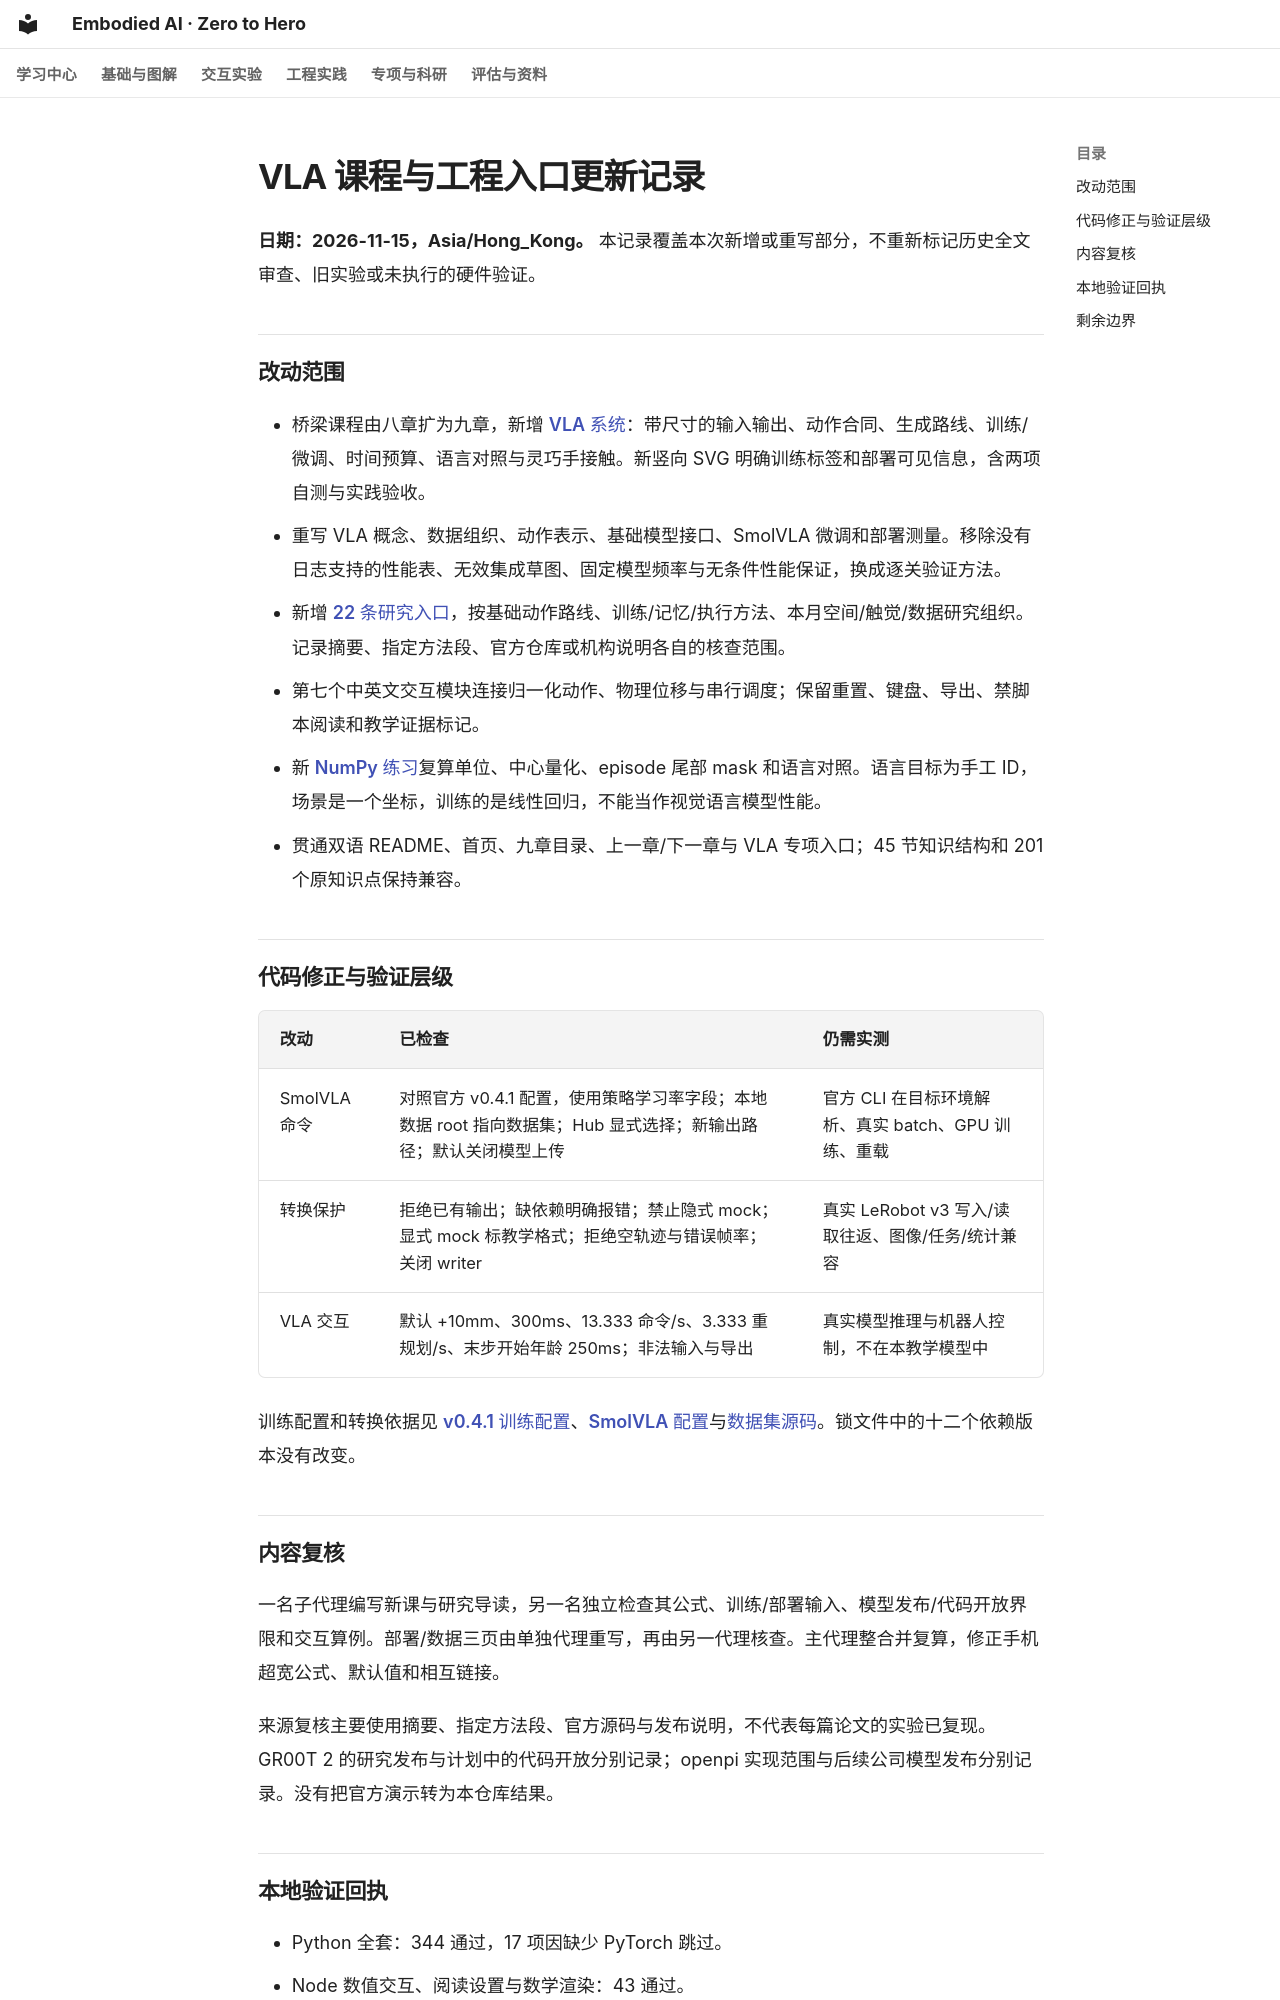

repository: Dld0621/Embodied-AI-Zero-to-Hero · page: reviews/vla-update-2026-11-15/index.html · generator: mkdocs

# VLA 课程与工程入口更新记录

**日期：2026-11-15，Asia/Hong_Kong。** 本记录覆盖本次新增或重写部分，不重新标记历史全文审查、旧实验或未执行的硬件验证。

## 改动范围

- 桥梁课程由八章扩为九章，新增 [VLA 系统](../learning-core/09-vla-systems.md)：带尺寸的输入输出、动作合同、生成路线、训练/微调、时间预算、语言对照与灵巧手接触。新竖向 SVG 明确训练标签和部署可见信息，含两项自测与实践验收。
- 重写 VLA 概念、数据组织、动作表示、基础模型接口、SmolVLA 微调和部署测量。移除没有日志支持的性能表、无效集成草图、固定模型频率与无条件性能保证，换成逐关验证方法。
- 新增 [22 条研究入口](../30-vla-research-guide.md)，按基础动作路线、训练/记忆/执行方法、本月空间/触觉/数据研究组织。记录摘要、指定方法段、官方仓库或机构说明各自的核查范围。
- 第七个中英文交互模块连接归一化动作、物理位移与串行调度；保留重置、键盘、导出、禁脚本阅读和教学证据标记。
- 新 [NumPy 练习](../../examples/vla_contract_lab.py)复算单位、中心量化、episode 尾部 mask 和语言对照。语言目标为手工 ID，场景是一个坐标，训练的是线性回归，不能当作视觉语言模型性能。
- 贯通双语 README、首页、九章目录、上一章/下一章与 VLA 专项入口；45 节知识结构和 201 个原知识点保持兼容。

## 代码修正与验证层级

| 改动 | 已检查 | 仍需实测 |
|---|---|---|
| SmolVLA 命令 | 对照官方 v0.4.1 配置，使用策略学习率字段；本地数据 root 指向数据集；Hub 显式选择；新输出路径；默认关闭模型上传 | 官方 CLI 在目标环境解析、真实 batch、GPU 训练、重载 |
| 转换保护 | 拒绝已有输出；缺依赖明确报错；禁止隐式 mock；显式 mock 标教学格式；拒绝空轨迹与错误帧率；关闭 writer | 真实 LeRobot v3 写入/读取往返、图像/任务/统计兼容 |
| VLA 交互 | 默认 +10mm、300ms、13.333 命令/s、3.333 重规划/s、末步开始年龄 250ms；非法输入与导出 | 真实模型推理与机器人控制，不在本教学模型中 |

训练配置和转换依据见 [v0.4.1 训练配置](https://github.com/huggingface/lerobot/blob/v0.4.1/src/lerobot/configs/train.py)、[SmolVLA 配置](https://github.com/huggingface/lerobot/blob/v0.4.1/src/lerobot/policies/smolvla/configuration_smolvla.py)与[数据集源码](https://github.com/huggingface/lerobot/blob/v0.4.1/src/lerobot/datasets/lerobot_dataset.py)。锁文件中的十二个依赖版本没有改变。

## 内容复核

一名子代理编写新课与研究导读，另一名独立检查其公式、训练/部署输入、模型发布/代码开放界限和交互算例。部署/数据三页由单独代理重写，再由另一代理核查。主代理整合并复算，修正手机超宽公式、默认值和相互链接。

来源复核主要使用摘要、指定方法段、官方源码与发布说明，不代表每篇论文的实验已复现。GR00T 2 的研究发布与计划中的代码开放分别记录；openpi 实现范围与后续公司模型发布分别记录。没有把官方演示转为本仓库结果。
